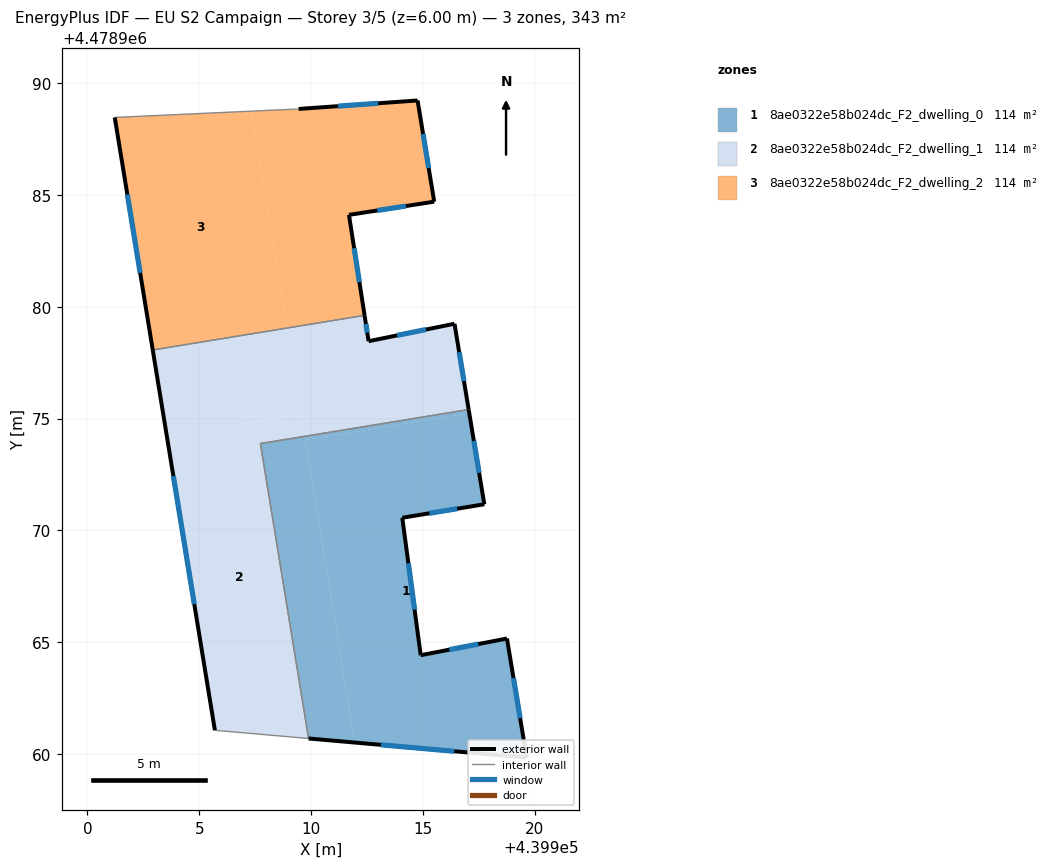
=== STOREY PLAN SPEC (per zone: floor XY polygon, exterior-wall plan segments, windows/doors) ===
zone 1: 8ae0322e58b024dc_F2_dwelling_0  (114.3 m²)
  floor: (439917.07, 4478975.24) (439917.74, 4478971.17) (439914.08, 4478970.57) (439914.90, 4478964.42) (439918.76, 4478965.17) (439919.64, 4478959.84) (439911.95, 4478960.52) (439909.74, 4478974.04)
  floor: (439909.72, 4478974.21) (439911.95, 4478960.52) (439909.89, 4478960.70) (439907.73, 4478973.88)
  floor: (439917.04, 4478975.40) (439917.07, 4478975.24) (439909.74, 4478974.04) (439909.72, 4478974.21)
  exterior wall: (439917.74, 4478971.17) – (439917.04, 4478975.41)  [4.3 m]
    window: (439917.51, 4478972.57) – (439917.28, 4478974.00)  [1.5 m²]
  exterior wall: (439914.08, 4478970.57) – (439917.74, 4478971.17)  [3.7 m]
    window: (439915.29, 4478970.77) – (439916.53, 4478970.97)  [1.3 m²]
  exterior wall: (439914.90, 4478964.42) – (439914.08, 4478970.57)  [6.2 m]
    window: (439914.63, 4478966.46) – (439914.35, 4478968.53)  [2.1 m²]
  exterior wall: (439918.76, 4478965.17) – (439914.90, 4478964.42)  [3.9 m]
    window: (439917.48, 4478964.92) – (439916.18, 4478964.67)  [1.3 m²]
  exterior wall: (439919.64, 4478959.84) – (439918.76, 4478965.17)  [5.4 m]
    window: (439919.34, 4478961.61) – (439919.05, 4478963.40)  [1.8 m²]
  exterior wall: (439909.89, 4478960.70) – (439919.64, 4478959.84)  [9.8 m]
    window: (439913.12, 4478960.41) – (439916.41, 4478960.13)  [3.3 m²]
  interior walls: 2
zone 2: 8ae0322e58b024dc_F2_dwelling_1  (114.3 m²)
  floor: (439909.56, 4478975.19) (439909.72, 4478974.21) (439907.73, 4478973.88) (439909.89, 4478960.70) (439905.70, 4478961.07) (439903.55, 4478974.21)
  floor: (439916.41, 4478979.24) (439917.04, 4478975.40) (439909.72, 4478974.21) (439908.92, 4478979.05) (439912.39, 4478979.61) (439912.57, 4478978.46)
  floor: (439908.92, 4478979.05) (439909.56, 4478975.19) (439903.55, 4478974.21) (439902.92, 4478978.07)
  exterior wall: (439917.04, 4478975.41) – (439916.41, 4478979.24)  [3.9 m]
    window: (439916.83, 4478976.68) – (439916.62, 4478977.97)  [1.3 m²]
  exterior wall: (439902.92, 4478978.07) – (439905.70, 4478961.07)  [17.2 m]
    window: (439903.84, 4478972.43) – (439904.78, 4478966.70)  [5.9 m²]
  exterior wall: (439912.57, 4478978.46) – (439912.39, 4478979.61)  [1.2 m]
    window: (439912.51, 4478978.84) – (439912.45, 4478979.23)  [0.4 m²]
  exterior wall: (439916.41, 4478979.24) – (439912.57, 4478978.46)  [3.9 m]
    window: (439915.14, 4478978.98) – (439913.84, 4478978.72)  [1.3 m²]
  interior walls: 4
zone 3: 8ae0322e58b024dc_F2_dwelling_2  (114.3 m²)
  floor: (439914.76, 4478989.22) (439915.50, 4478984.70) (439911.69, 4478984.11) (439912.39, 4478979.61) (439908.92, 4478979.05) (439907.34, 4478988.75) (439909.34, 4478988.84) (439909.44, 4478988.84)
  floor: (439907.34, 4478988.75) (439908.92, 4478979.05) (439902.92, 4478978.07) (439901.22, 4478988.46)
  exterior wall: (439915.50, 4478984.70) – (439914.76, 4478989.22)  [4.6 m]
    window: (439915.26, 4478986.20) – (439915.01, 4478987.72)  [1.6 m²]
  exterior wall: (439911.69, 4478984.11) – (439915.50, 4478984.70)  [3.9 m]
    window: (439912.96, 4478984.30) – (439914.24, 4478984.50)  [1.3 m²]
  exterior wall: (439912.39, 4478979.61) – (439911.69, 4478984.11)  [4.5 m]
    window: (439912.16, 4478981.10) – (439911.92, 4478982.62)  [1.5 m²]
  exterior wall: (439901.22, 4478988.46) – (439902.92, 4478978.07)  [10.5 m]
    window: (439901.79, 4478985.02) – (439902.36, 4478981.51)  [3.6 m²]
  exterior wall: (439914.76, 4478989.22) – (439909.44, 4478988.84)  [5.3 m]
    window: (439913.00, 4478989.10) – (439911.20, 4478988.97)  [1.8 m²]
  interior walls: 3

=== DERIVED (storey summary) ===
Building: EU S2 Campaign
Storey: 3 of 5  (floor level z = 6.00 m)
Storey gross floor area: 342.9 m²
Zones on this storey: 3
  - 8ae0322e58b024dc_F2_dwelling_0: floor 114.3 m²; exterior wall 33.3 m (100.0 m²); 6 window(s) 11.4 m²; WWR 11.4%
  - 8ae0322e58b024dc_F2_dwelling_1: floor 114.3 m²; exterior wall 26.2 m (78.6 m²); 4 window(s) 8.9 m²; WWR 11.4%
  - 8ae0322e58b024dc_F2_dwelling_2: floor 114.3 m²; exterior wall 28.9 m (86.6 m²); 5 window(s) 9.8 m²; WWR 11.4%
Zone adjacency (shared interzone walls):
  - 8ae0322e58b024dc_F2_dwelling_0 ↔ 8ae0322e58b024dc_F2_dwelling_1
  - 8ae0322e58b024dc_F2_dwelling_1 ↔ 8ae0322e58b024dc_F2_dwelling_2